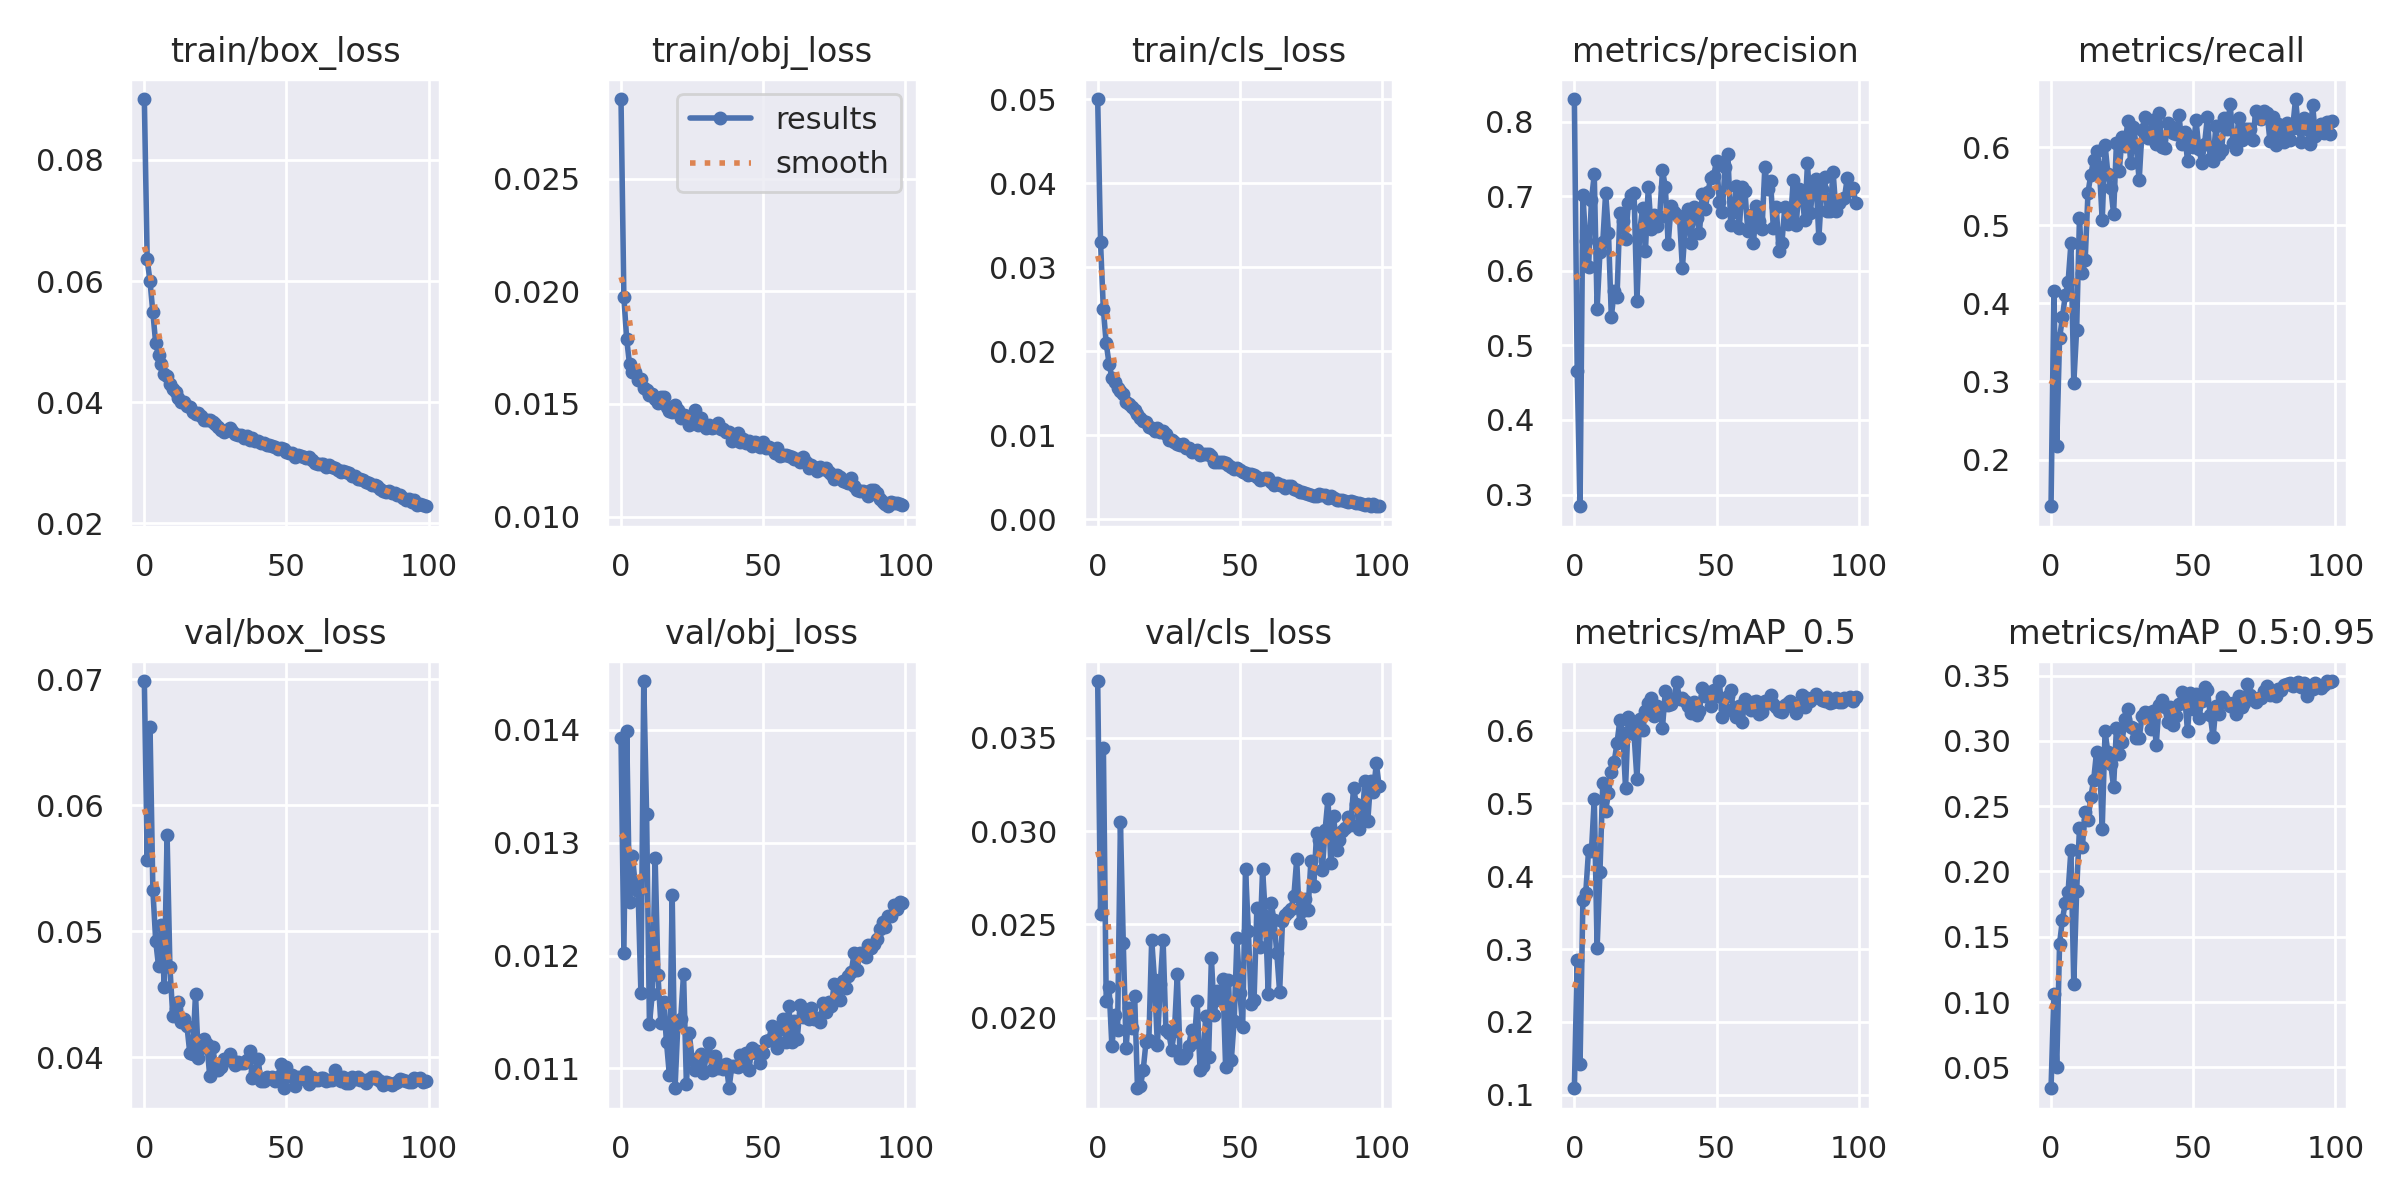

Source data for this figure (header and first rows):
epoch, train/box_loss, train/obj_loss, train/cls_loss, metrics/precision, metrics/recall, metrics/mAP_0.5, metrics/mAP_0.5:0.95, val/box_loss, val/obj_loss, val/cls_loss, x/lr0, x/lr1, x/lr2
0, 0.09006, 0.02853, 0.05001, 0.8305, 0.1403, 0.109, 0.03401, 0.06987, 0.01393, 0.03804, 0.07028, 0.003303, 0.003303
1, 0.06361, 0.01976, 0.03297, 0.4657, 0.4162, 0.2854, 0.106, 0.05564, 0.01202, 0.02556, 0.04021, 0.00657, 0.00657
2, 0.05997, 0.01786, 0.02498, 0.2843, 0.2175, 0.142, 0.05005, 0.06623, 0.01399, 0.03447, 0.01008, 0.009772, 0.009772
3, 0.05485, 0.01677, 0.02094, 0.7014, 0.3552, 0.3676, 0.1447, 0.05329, 0.01247, 0.02088, 0.009703, 0.009703, 0.009703
4, 0.04972, 0.01643, 0.01853, 0.64, 0.3819, 0.3765, 0.1631, 0.04922, 0.01288, 0.02163, 0.009703, 0.009703, 0.009703
5, 0.04782, 0.01639, 0.01687, 0.6058, 0.4101, 0.4361, 0.176, 0.04722, 0.01263, 0.01846, 0.009604, 0.009604, 0.009604
6, 0.04635, 0.01606, 0.01636, 0.6946, 0.4271, 0.4341, 0.1843, 0.05046, 0.01257, 0.02014, 0.009505, 0.009505, 0.009505
7, 0.04469, 0.01612, 0.01564, 0.7293, 0.4767, 0.5057, 0.2165, 0.0456, 0.01167, 0.01932, 0.009406, 0.009406, 0.009406
8, 0.04441, 0.01571, 0.0153, 0.5495, 0.2977, 0.3012, 0.1138, 0.05765, 0.01443, 0.03047, 0.009307, 0.009307, 0.009307
9, 0.04306, 0.01562, 0.0149, 0.6249, 0.3657, 0.4062, 0.1848, 0.04713, 0.01325, 0.024, 0.009208, 0.009208, 0.009208
10, 0.04227, 0.01538, 0.01397, 0.6391, 0.5092, 0.528, 0.2331, 0.0433, 0.01139, 0.01836, 0.009109, 0.009109, 0.009109
11, 0.04168, 0.01545, 0.01374, 0.7045, 0.4394, 0.4893, 0.2187, 0.04384, 0.01166, 0.02051, 0.00901, 0.00901, 0.00901
12, 0.04069, 0.01522, 0.01341, 0.6512, 0.455, 0.5142, 0.2459, 0.04442, 0.01286, 0.01942, 0.008911, 0.008911, 0.008911
13, 0.04003, 0.01506, 0.01306, 0.5382, 0.5417, 0.5431, 0.2391, 0.04283, 0.01183, 0.02118, 0.008812, 0.008812, 0.008812
14, 0.04, 0.01533, 0.01252, 0.5726, 0.5649, 0.5567, 0.2574, 0.04301, 0.0114, 0.01622, 0.008713, 0.008713, 0.008713
15, 0.03939, 0.01531, 0.01203, 0.5643, 0.5838, 0.5822, 0.2701, 0.04245, 0.01159, 0.01631, 0.008614, 0.008614, 0.008614
16, 0.03915, 0.01487, 0.01172, 0.6774, 0.595, 0.6145, 0.2915, 0.04031, 0.01123, 0.01719, 0.008515, 0.008515, 0.008515
17, 0.03841, 0.01468, 0.01158, 0.6665, 0.5741, 0.5957, 0.2896, 0.04027, 0.01094, 0.0187, 0.008416, 0.008416, 0.008416
18, 0.03812, 0.01466, 0.01095, 0.6423, 0.5063, 0.5215, 0.2328, 0.04503, 0.01253, 0.01883, 0.008317, 0.008317, 0.008317
19, 0.03818, 0.01494, 0.01083, 0.6911, 0.603, 0.6184, 0.3074, 0.03992, 0.01082, 0.02417, 0.008218, 0.008218, 0.008218
20, 0.0378, 0.01471, 0.01052, 0.7016, 0.5657, 0.6107, 0.2911, 0.0407, 0.01139, 0.022, 0.008119, 0.008119, 0.008119
21, 0.03709, 0.01436, 0.01083, 0.7044, 0.5481, 0.5945, 0.2822, 0.04141, 0.01144, 0.01852, 0.00802, 0.00802, 0.00802
22, 0.03705, 0.01452, 0.01044, 0.5601, 0.5147, 0.5336, 0.2647, 0.04104, 0.01184, 0.02178, 0.007921, 0.007921, 0.007921
23, 0.03711, 0.01448, 0.01051, 0.6539, 0.6046, 0.6159, 0.3097, 0.03851, 0.01086, 0.02418, 0.007822, 0.007822, 0.007822
24, 0.03679, 0.01406, 0.01012, 0.6838, 0.5697, 0.6, 0.2901, 0.0408, 0.01131, 0.01935, 0.007723, 0.007723, 0.007723
25, 0.03639, 0.01435, 0.009425, 0.6267, 0.6133, 0.6259, 0.2995, 0.03942, 0.01108, 0.0192, 0.007624, 0.007624, 0.007624
26, 0.03587, 0.01473, 0.009425, 0.713, 0.6013, 0.6371, 0.3167, 0.03901, 0.01099, 0.01829, 0.007525, 0.007525, 0.007525
27, 0.03549, 0.01406, 0.009211, 0.6566, 0.6331, 0.6441, 0.3246, 0.0392, 0.01106, 0.01928, 0.007426, 0.007426, 0.007426
28, 0.03512, 0.01438, 0.008914, 0.6748, 0.5797, 0.6197, 0.3104, 0.03983, 0.01113, 0.02236, 0.007327, 0.007327, 0.007327
29, 0.03551, 0.01411, 0.008887, 0.6602, 0.6256, 0.6328, 0.3095, 0.03976, 0.01095, 0.01783, 0.007228, 0.007228, 0.007228
30, 0.03577, 0.01392, 0.008981, 0.672, 0.6011, 0.6309, 0.3023, 0.04027, 0.01112, 0.01781, 0.007129, 0.007129, 0.007129
31, 0.03532, 0.01407, 0.008482, 0.735, 0.5573, 0.6038, 0.302, 0.03975, 0.01122, 0.01806, 0.00703, 0.00703, 0.00703
32, 0.03474, 0.01393, 0.008471, 0.7124, 0.622, 0.6541, 0.3189, 0.03938, 0.01099, 0.01847, 0.006931, 0.006931, 0.006931
33, 0.03463, 0.01397, 0.008047, 0.6359, 0.6388, 0.6351, 0.3221, 0.0396, 0.01111, 0.01932, 0.006832, 0.006832, 0.006832
34, 0.03466, 0.01417, 0.008196, 0.6869, 0.6113, 0.636, 0.3216, 0.03956, 0.011, 0.01872, 0.006733, 0.006733, 0.006733
35, 0.03414, 0.01387, 0.008211, 0.6784, 0.6203, 0.643, 0.3093, 0.03957, 0.01103, 0.02088, 0.006634, 0.006634, 0.006634
36, 0.03448, 0.01388, 0.007626, 0.675, 0.635, 0.6663, 0.3227, 0.03976, 0.01099, 0.0172, 0.006535, 0.006535, 0.006535
37, 0.03382, 0.01376, 0.007785, 0.6705, 0.6037, 0.6424, 0.297, 0.04047, 0.01104, 0.01743, 0.006436, 0.006436, 0.006436
38, 0.03413, 0.01376, 0.00775, 0.6035, 0.6442, 0.6446, 0.3272, 0.03832, 0.01083, 0.02011, 0.006337, 0.006337, 0.006337
39, 0.03365, 0.01334, 0.00775, 0.6589, 0.6006, 0.6404, 0.3313, 0.03884, 0.01102, 0.01787, 0.006238, 0.006238, 0.006238
40, 0.03365, 0.0136, 0.007563, 0.6829, 0.599, 0.6341, 0.3257, 0.03985, 0.01102, 0.02319, 0.006139, 0.006139, 0.006139
41, 0.03322, 0.01371, 0.006853, 0.6373, 0.6307, 0.6238, 0.3147, 0.03807, 0.01101, 0.02012, 0.00604, 0.00604, 0.00604
42, 0.03329, 0.01329, 0.006788, 0.6862, 0.6204, 0.6383, 0.3259, 0.03808, 0.01112, 0.02143, 0.005941, 0.005941, 0.005941
43, 0.03294, 0.01345, 0.006829, 0.6713, 0.6178, 0.6217, 0.3125, 0.03846, 0.01104, 0.02097, 0.005842, 0.005842, 0.005842
44, 0.03289, 0.01326, 0.006838, 0.6511, 0.6172, 0.6265, 0.319, 0.03832, 0.01113, 0.02209, 0.005743, 0.005743, 0.005743
45, 0.03276, 0.01335, 0.006757, 0.7033, 0.6416, 0.6577, 0.3283, 0.03841, 0.01099, 0.01736, 0.005644, 0.005644, 0.005644
46, 0.03261, 0.01313, 0.006524, 0.6825, 0.6037, 0.6471, 0.3372, 0.03813, 0.01118, 0.02201, 0.005545, 0.005545, 0.005545
47, 0.03221, 0.01329, 0.006277, 0.7062, 0.6192, 0.653, 0.3348, 0.03842, 0.01114, 0.01773, 0.005446, 0.005446, 0.005446
48, 0.03246, 0.01329, 0.00601, 0.7251, 0.5824, 0.6332, 0.3074, 0.0395, 0.01115, 0.01982, 0.005347, 0.005347, 0.005347
49, 0.03232, 0.01311, 0.006103, 0.7271, 0.613, 0.6552, 0.3364, 0.03754, 0.01105, 0.02429, 0.005248, 0.005248, 0.005248
50, 0.03178, 0.01332, 0.005831, 0.7477, 0.5996, 0.6478, 0.3244, 0.03921, 0.01113, 0.02131, 0.005149, 0.005149, 0.005149
51, 0.0317, 0.01304, 0.005675, 0.6928, 0.6343, 0.6677, 0.3359, 0.0385, 0.01125, 0.01952, 0.00505, 0.00505, 0.00505
52, 0.03166, 0.0131, 0.005482, 0.6783, 0.5981, 0.618, 0.3173, 0.03856, 0.01125, 0.02797, 0.004951, 0.004951, 0.004951
53, 0.03092, 0.01299, 0.005294, 0.7389, 0.5802, 0.6299, 0.3305, 0.03775, 0.01137, 0.02464, 0.004852, 0.004852, 0.004852
54, 0.03124, 0.01283, 0.005394, 0.7567, 0.6041, 0.6472, 0.3413, 0.0384, 0.01126, 0.02073, 0.004753, 0.004753, 0.004753
55, 0.03114, 0.01306, 0.005295, 0.661, 0.6385, 0.6549, 0.3392, 0.03841, 0.01118, 0.02096, 0.004654, 0.004654, 0.004654
56, 0.03095, 0.01268, 0.005001, 0.679, 0.5845, 0.6251, 0.3196, 0.03827, 0.01135, 0.02589, 0.004555, 0.004555, 0.004555
57, 0.0308, 0.01273, 0.004682, 0.7139, 0.5826, 0.6186, 0.3028, 0.03883, 0.01143, 0.02376, 0.004456, 0.004456, 0.004456
58, 0.031, 0.01275, 0.004862, 0.657, 0.6275, 0.633, 0.3264, 0.03791, 0.01123, 0.02795, 0.004357, 0.004357, 0.004357
59, 0.03052, 0.01267, 0.004926, 0.7121, 0.5907, 0.6108, 0.3203, 0.03841, 0.01156, 0.02543, 0.004258, 0.004258, 0.004258
... 40 more rows
